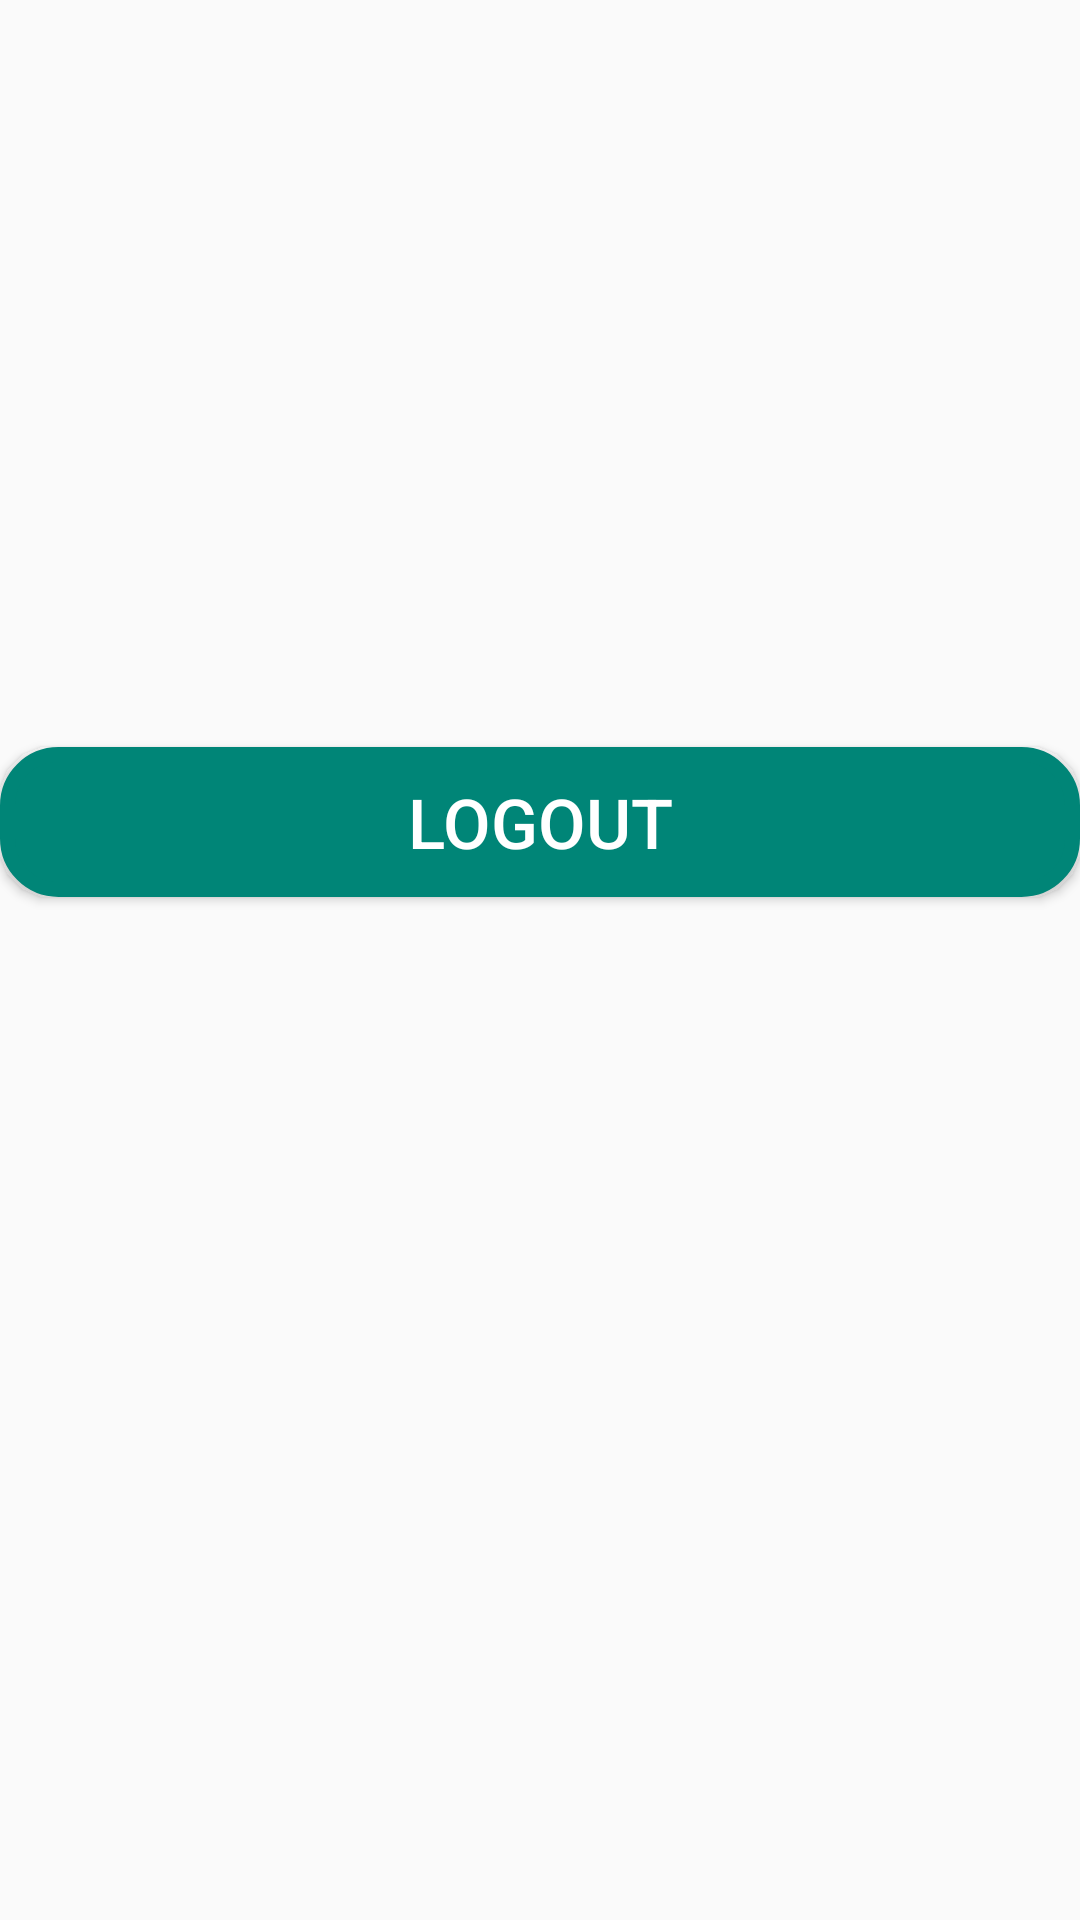

Layout XML and referenced resources for this Android screen:
<!-- AndroidManifest.xml: application theme AppTheme -->
<!-- res/layout/loggedin.xml -->
<?xml version="1.0" encoding="utf-8"?>
<RelativeLayout xmlns:android="http://schemas.android.com/apk/res/android"
    xmlns:card_view="http://schemas.android.com/apk/res-auto"
    android:layout_width="match_parent"
    android:layout_height="match_parent"
    android:layout_margin="15dp">

    <android.support.v7.widget.CardView
        android:id="@+id/web"
        android:layout_width="match_parent"
        android:layout_height="73dp"
        android:layout_gravity="center"
        android:elevation="3dp"
        android:visibility="invisible"
        card_view:cardBackgroundColor="#ECECEC"
        card_view:cardCornerRadius="7dp">

        <LinearLayout
            android:layout_width="match_parent"
            android:layout_height="match_parent"
            android:orientation="horizontal">

            <TextView
                android:layout_width="match_parent"
                android:layout_height="match_parent"
                android:layout_margin="11dp"
                android:gravity="center_vertical"
                android:text="Web Development"
                android:textSize="17dp" />
        </LinearLayout>
    </android.support.v7.widget.CardView>

    <android.support.v7.widget.CardView
        android:id="@+id/android"
        android:layout_width="match_parent"
        android:layout_height="73dp"
        android:layout_below="@+id/web"
        android:layout_gravity="center"
        android:layout_marginTop="15dp"
        android:elevation="3dp"
        android:visibility="invisible"
        card_view:cardBackgroundColor="#ECECEC"
        card_view:cardCornerRadius="7dp">

        <LinearLayout
            android:layout_width="match_parent"
            android:layout_height="match_parent"
            android:orientation="horizontal">

            <TextView
                android:layout_width="match_parent"
                android:layout_height="match_parent"
                android:layout_margin="11dp"
                android:gravity="center_vertical"
                android:text="Android Development"
                android:textSize="17dp" />
        </LinearLayout>
    </android.support.v7.widget.CardView>

    <android.support.v7.widget.CardView
        android:id="@+id/pp"
        android:layout_width="match_parent"
        android:layout_height="73dp"
        android:layout_below="@+id/android"
        android:layout_gravity="center"
        android:layout_marginTop="15dp"
        android:elevation="3dp"
        android:visibility="invisible"
        card_view:cardBackgroundColor="#ECECEC"
        card_view:cardCornerRadius="7dp">

        <LinearLayout
            android:layout_width="match_parent"
            android:layout_height="match_parent"
            android:orientation="horizontal">

            <TextView
                android:id="@+id/workshop_name"
                android:layout_width="match_parent"
                android:layout_height="match_parent"
                android:layout_margin="11dp"
                android:gravity="center_vertical"
                android:text="Programming with Python"
                android:textSize="17dp" />
        </LinearLayout>
    </android.support.v7.widget.CardView>

    <Button
        android:id="@+id/logout"
        android:layout_width="match_parent"
        android:layout_height="50dp"
        android:layout_below="@+id/pp"
        android:background="@drawable/button_oval"
        android:onClick="logout"
        android:text="logout"
        android:textColor="#ffffff"
        android:textSize="23dp" />

</RelativeLayout>
<!-- resources referenced by this layout -->
<resources>
  <!-- drawable button_oval (drawable) -->
  <?xml version="1.0" encoding="utf-8"?>
  <selector xmlns:android="http://schemas.android.com/apk/res/android">
      <item>
          <shape android:shape="rectangle">
              <stroke android:width="5dp" android:color="#008577" />
              <solid android:color="#008577" />
              <corners android:radius="17dp" />
          </shape>
      </item>
  </selector>
  <style name="AppTheme" parent="Theme.AppCompat.Light.DarkActionBar">
          
          <item name="colorPrimary">@color/colorPrimary</item>
          <item name="colorPrimaryDark">@color/colorPrimaryDark</item>
          <item name="colorAccent">@color/colorAccent</item>
      </style>
  <!-- not gathered from this repository: default colours our renderer supplied (Android Studio template values) -->
  <color name="colorPrimary">#FF6200EE</color>
  <color name="colorPrimaryDark">#FF3700B3</color>
  <color name="colorAccent">#FF03DAC5</color>
</resources>
